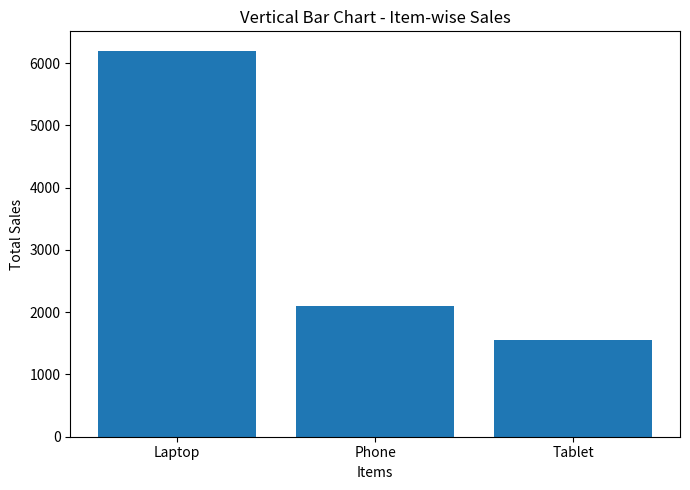
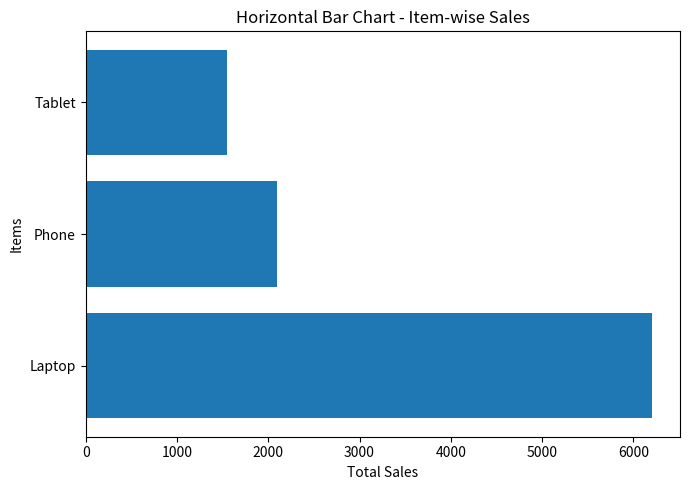

Write Python code to recreate these figures, in order.
import matplotlib.pyplot as plt

items = ["Laptop", "Phone", "Tablet"]
sales = [6200, 2100, 1550]

# Vertical bar chart
plt.figure(figsize=(7, 5))
plt.bar(items, sales)
plt.title("Vertical Bar Chart - Item-wise Sales")
plt.xlabel("Items")
plt.ylabel("Total Sales")
plt.tight_layout()
plt.show()

# Horizontal bar chart
plt.figure(figsize=(7, 5))
plt.barh(items, sales)
plt.title("Horizontal Bar Chart - Item-wise Sales")
plt.xlabel("Total Sales")
plt.ylabel("Items")
plt.tight_layout()
plt.show()
